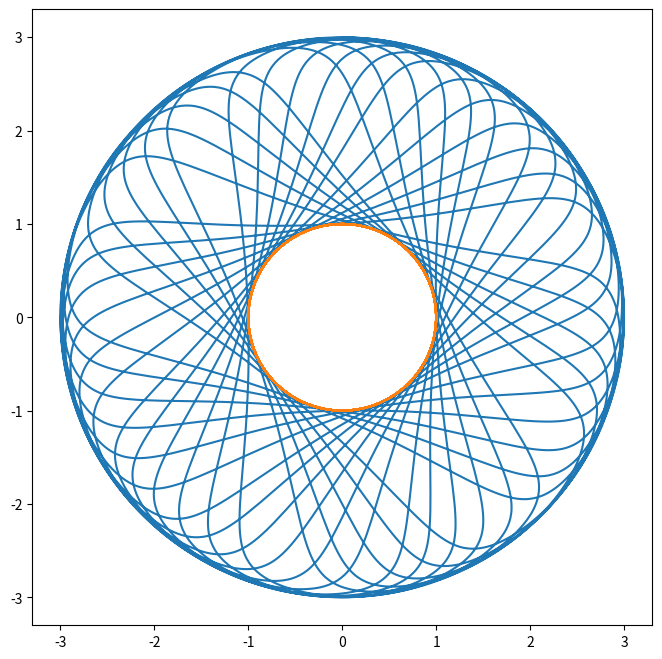

The matplotlib source for this figure:
import numpy as np
from numpy.linalg import inv
import matplotlib.pylab as plt

def ode45_step(f, x, t, dt, *args):
    """
    One step of 4th Order Runge-Kutta method
    """
    k = dt
    k1 = k * f(t, x, *args)
    k2 = k * f(t + 0.5*k, x + 0.5*k1, *args)
    k3 = k * f(t + 0.5*k, x + 0.5*k2, *args)
    k4 = k * f(t + dt, x + k3, *args)
    return x + 1/6. * (k1 + 2*k2 + 2*k3 + k4)

def ode45(f, t, x0, *args):
    """
    4th Order Runge-Kutta method
    """
    n = len(t)
    x = np.zeros((n, len(x0)))
    x[0] = x0
    for i in range(n-1):
        dt = t[i+1] - t[i] 
        x[i+1] = ode45_step(f, x[i], t[i], dt, *args)
    return x

# parameters
L1 = 1
L2 = 2
M1 = 1
M2 = 5
g = 0

def robot(t,X):
    '''
    2 DOF Robot Model
        q1 = theta1
        q2 = theta2
    '''
    # states
    q1  = X[0]
    q2  = X[1]
    dq1 = X[2] 
    dq2 = X[3]

    # Inertial matrix
    Bq = np.array([
                [(M1+M2)*L1**2+M2*L2**2+2*M2*L1*L2*np.cos(q2)  ,  M2*L2**2+M2*L1*L2*np.cos(q2)],
                [M2*L2**2+M2*L1*L2*np.cos(q2)                  , M2*L2**2]
                    ]) 
    # C Matrix
    Cq = np.array([
                    [-M2*L1*L2*np.sin(q2)*(2*dq1*dq2+dq2**2)],
                    [-M2*L1*L2*np.sin(q2)*dq1*dq2]
                    ])
    # Gravitational matrix 
    Gq = np.array([
                    [-(M1+M2)*g*L1*np.sin(q1)-M2*g*L2*np.sin(q1+q2)],
                    [-M2*g*L2*np.sin(q1+q2)]
                   ])

    # Model
    xdot = np.zeros(4,)
    #dinamic
    q2dot = inv(Bq).dot(Cq-Gq)

    # states
    xdot[0] = dq1
    xdot[1] = dq2
    xdot[2] = q2dot[0]
    xdot[3] = q2dot[1]
    
    return xdot

# int
x0 = np.array([0.0, 0.0, 2.5, 2.5])
t0 = 0; tf = 15; steps = 10000

t = np.linspace(t0, tf, steps)
X = ode45(robot, t, x0)

# states
q1  = X[:,0]
q2  = X[:,1]
dq1 = X[:,2] 
dq2 = X[:,3]

# plot
x1=L1*np.sin(q1)
y1=L1*np.cos(q1)
x2=L1*np.sin(q1)+L2*np.sin(q1+q2)
y2=L1*np.cos(q1)+L2*np.cos(q1+q2)

plt.figure(figsize=(8,8))
plt.plot(x2,y2)
plt.plot(x1,y1)